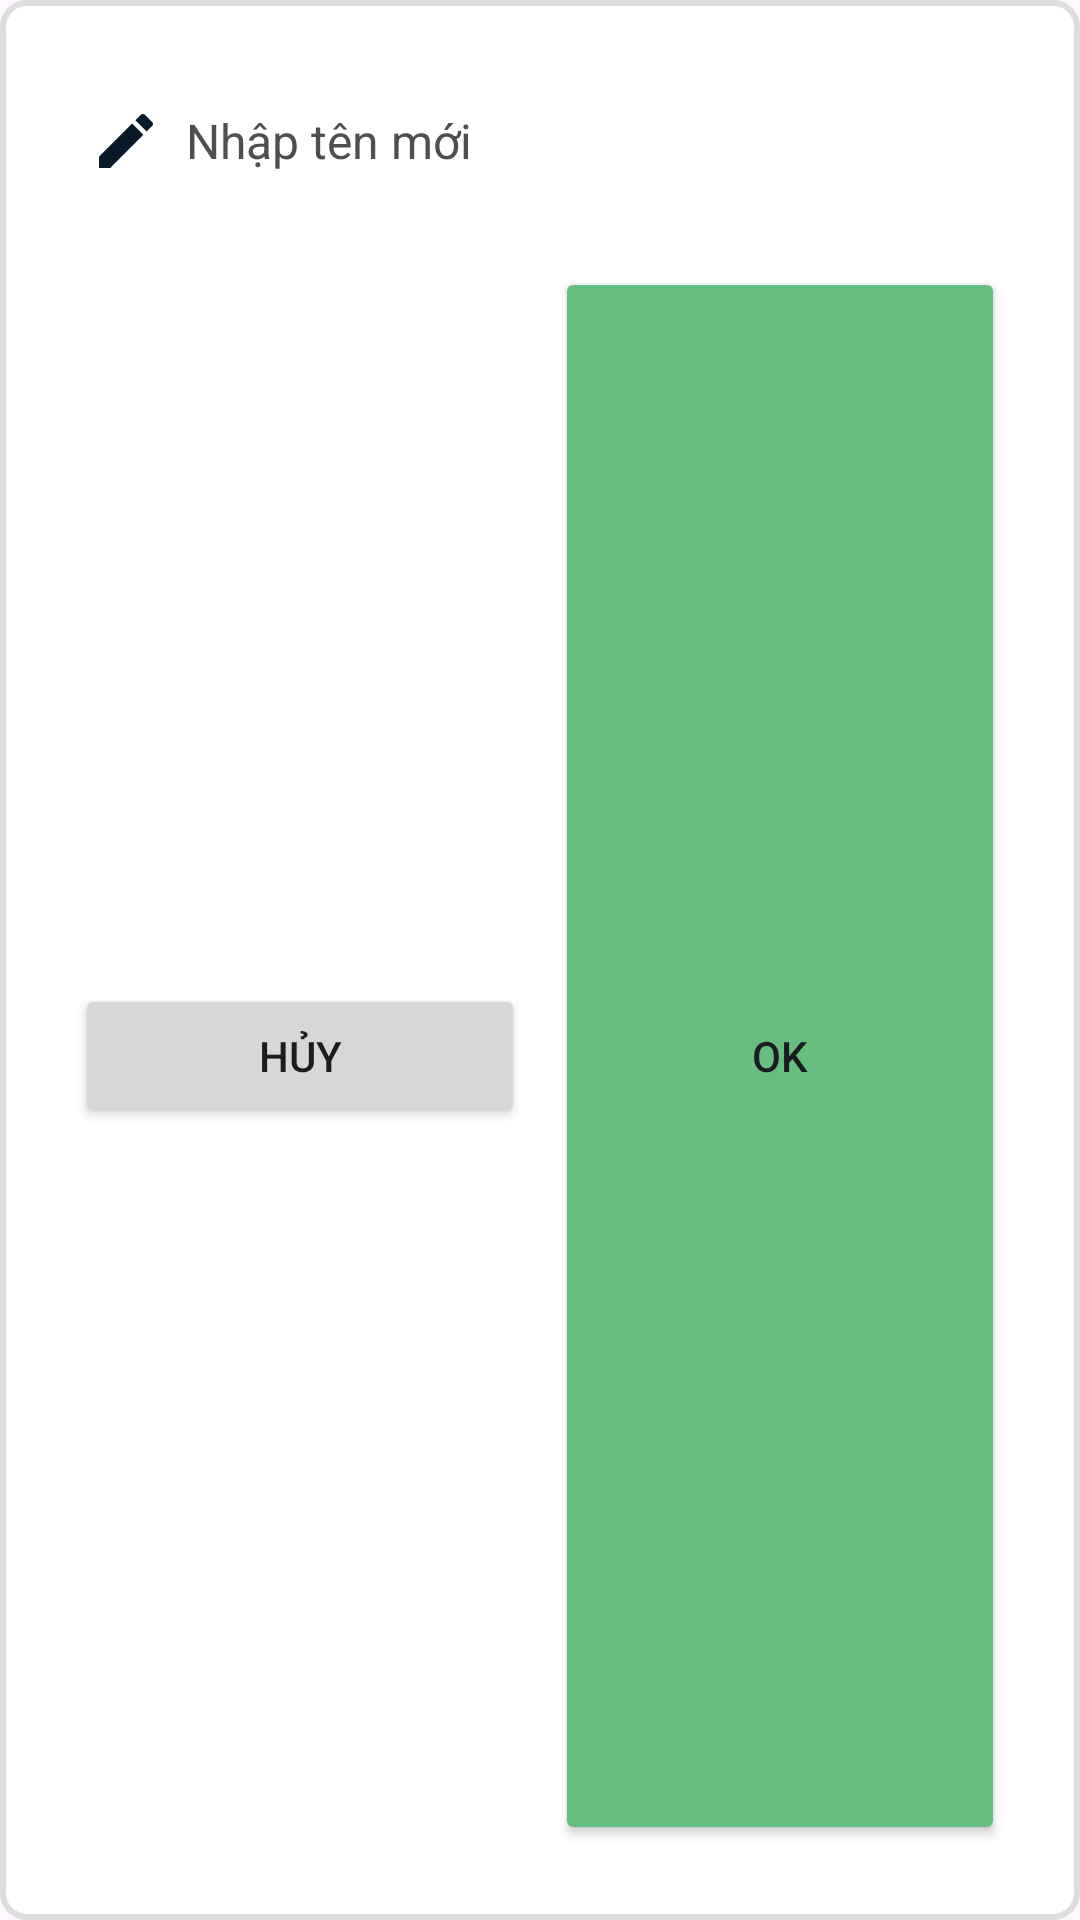

This screen was rendered from an Android layout file. Write that file and the resources it references.
<!-- AndroidManifest.xml: application theme Theme.PhotosApp -->
<!-- res/layout/dialog_rename_media.xml -->
<?xml version="1.0" encoding="utf-8"?>
<LinearLayout
    xmlns:android="http://schemas.android.com/apk/res/android"
    xmlns:tools="http://schemas.android.com/tools"
    android:layout_width="wrap_content"
    android:layout_height="wrap_content"
    android:orientation="vertical"
    android:padding="20dp"
    android:background="@drawable/rounded_corners">

    <EditText
        android:id="@+id/editTextNewName"
        android:layout_width="match_parent"
        android:layout_height="50dp"
        android:background="@drawable/custom_edittext"
        android:drawableStart="@drawable/baseline_edit_24"
        android:textColorHint="#504F4F"
        android:drawablePadding="8dp"
        android:hint="@string/input_name_request"
        android:padding="8dp"
        android:layout_margin="2dp"
        android:textSize="16sp"
        android:textColor="@color/black"
        android:textColorHighlight="@color/cardview_dark_background"/>

    <LinearLayout
        android:layout_width="match_parent"
        android:layout_height="match_parent"
        android:orientation="horizontal"
        android:layout_marginTop="10dp">

        <Button
            android:id="@+id/btnCancel"
            android:layout_width="0dp"
            android:layout_height="wrap_content"
            android:layout_weight="1"
            android:layout_margin="5dp"
            android:text="@string/cancel_button_label" />

        <Button
            android:id="@+id/btnConfirm"
            android:layout_width="0dp"
            android:layout_height="match_parent"
            android:layout_weight="1"
            android:backgroundTint="@color/xanhnhat"
            android:layout_margin="5dp"
            android:text="@string/ok_button_label" />
    </LinearLayout>
</LinearLayout>
<!-- resources referenced by this layout -->
<resources>
  <color name="black">#FF000000</color>
  <color name="xanhnhat">#67BF7F</color>
  <!-- drawable baseline_edit_24 (drawable) -->
  <vector xmlns:android="http://schemas.android.com/apk/res/android" android:height="24dp" android:tint="#08192A" android:viewportHeight="24" android:viewportWidth="24" android:width="24dp">
        
      <path android:fillColor="@android:color/white" android:pathData="M3,17.25V21h3.75L17.81,9.94l-3.75,-3.75L3,17.25zM20.71,7.04c0.39,-0.39 0.39,-1.02 0,-1.41l-2.34,-2.34c-0.39,-0.39 -1.02,-0.39 -1.41,0l-1.83,1.83 3.75,3.75 1.83,-1.83z"/>
      
  </vector>
  <!-- drawable rounded_corners (drawable) -->
  <shape xmlns:android="http://schemas.android.com/apk/res/android">
      <solid android:color="#FFFFFF" />
      <corners android:radius="8dp" />
      <stroke
          android:width="2dp"
          android:color="#DDDDDD" />
  </shape>
  <string name="cancel_button_label">Hủy</string>
  <string name="input_name_request">Nhập tên mới</string>
  <string name="ok_button_label">OK</string>
  <style name="Theme.PhotosApp" parent="Base.Theme.PhotosApp" />
  <style name="Base.Theme.PhotosApp" parent="Theme.Material3.DayNight.NoActionBar">
          
          
      </style>
</resources>
